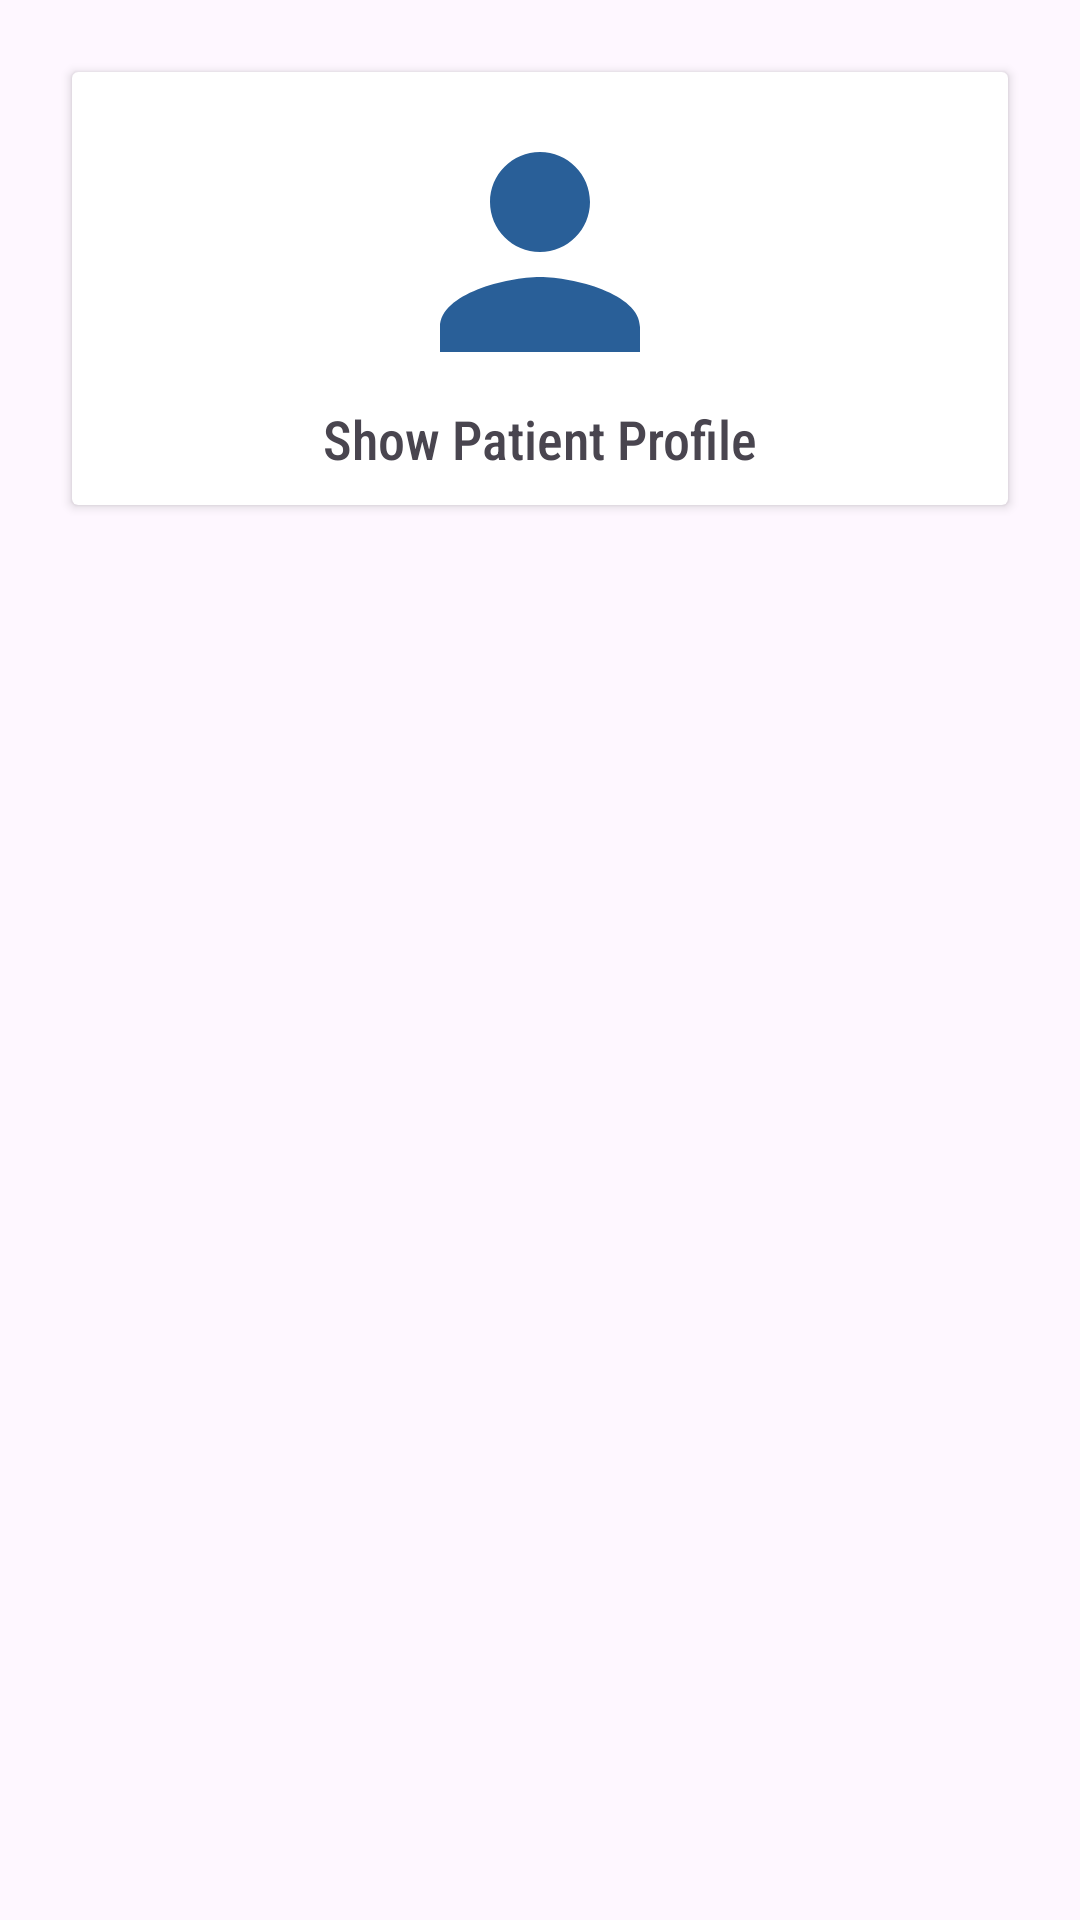

Android layout source for this screen:
<!-- AndroidManifest.xml: application theme Theme.GraduationProject -->
<!-- res/layout/activity_entry_point_to_update_patients_profile.xml -->
<?xml version="1.0" encoding="utf-8"?>
<androidx.constraintlayout.widget.ConstraintLayout xmlns:android="http://schemas.android.com/apk/res/android"
    xmlns:app="http://schemas.android.com/apk/res-auto"
    xmlns:tools="http://schemas.android.com/tools"
    android:layout_width="match_parent"
    android:layout_height="match_parent"
    tools:context=".EntryPointToUpdatePatientsProfileActivity">

    <androidx.cardview.widget.CardView
        android:id="@+id/show_patient_profile"
        android:layout_width="match_parent"
        android:layout_height="wrap_content"
        android:layout_marginStart="24dp"
        android:layout_marginTop="24dp"
        android:layout_marginEnd="24dp"
        app:layout_constraintEnd_toEndOf="parent"
        app:layout_constraintStart_toStartOf="parent"
        app:layout_constraintTop_toTopOf="parent">

        <LinearLayout
            android:layout_width="match_parent"
            android:layout_height="wrap_content"
            android:orientation="vertical"
            android:gravity="center"
            android:layout_marginTop="10dp"
            android:layout_marginBottom="10dp"
            tools:ignore="UseCompoundDrawables">

            <ImageView
                android:layout_width="100dp"
                android:layout_height="100dp"
                android:src="@drawable/baseline_person_24"
                tools:ignore="ContentDescription" />

            <TextView
                android:layout_width="wrap_content"
                android:layout_height="wrap_content"
                android:fontFamily="sans-serif-condensed-medium"
                android:text="@string/show_patient_profile"
                android:textSize="18sp" />
        </LinearLayout>
    </androidx.cardview.widget.CardView>
</androidx.constraintlayout.widget.ConstraintLayout>
<!-- resources referenced by this layout -->
<resources>
  <!-- drawable baseline_person_24 (drawable) -->
  <vector android:height="24dp" android:tint="#295F98"
      android:viewportHeight="24" android:viewportWidth="24"
      android:width="24dp" xmlns:android="http://schemas.android.com/apk/res/android">
      <path android:fillColor="@android:color/white" android:pathData="M12,12c2.21,0 4,-1.79 4,-4s-1.79,-4 -4,-4 -4,1.79 -4,4 1.79,4 4,4zM12,14c-2.67,0 -8,1.34 -8,4v2h16v-2c0,-2.66 -5.33,-4 -8,-4z"/>
  </vector>
  <string name="show_patient_profile">Show Patient Profile</string>
  <style name="Theme.GraduationProject" parent="Base.Theme.GraduationProject" />
  <style name="Base.Theme.GraduationProject" parent="Theme.Material3.DayNight">
          
          <item name="colorPrimary">@color/colorPrimaryL</item>
          <item name="colorPrimaryDark">@color/colorPrimaryDarkL</item>
          <item name="colorAccent">@color/colorAccentL</item>
          
      </style>
  <color name="colorPrimaryL">#295F98</color>
  <color name="colorPrimaryDarkL">#295F98</color>
  <color name="colorAccentL">#535C91</color>
</resources>
